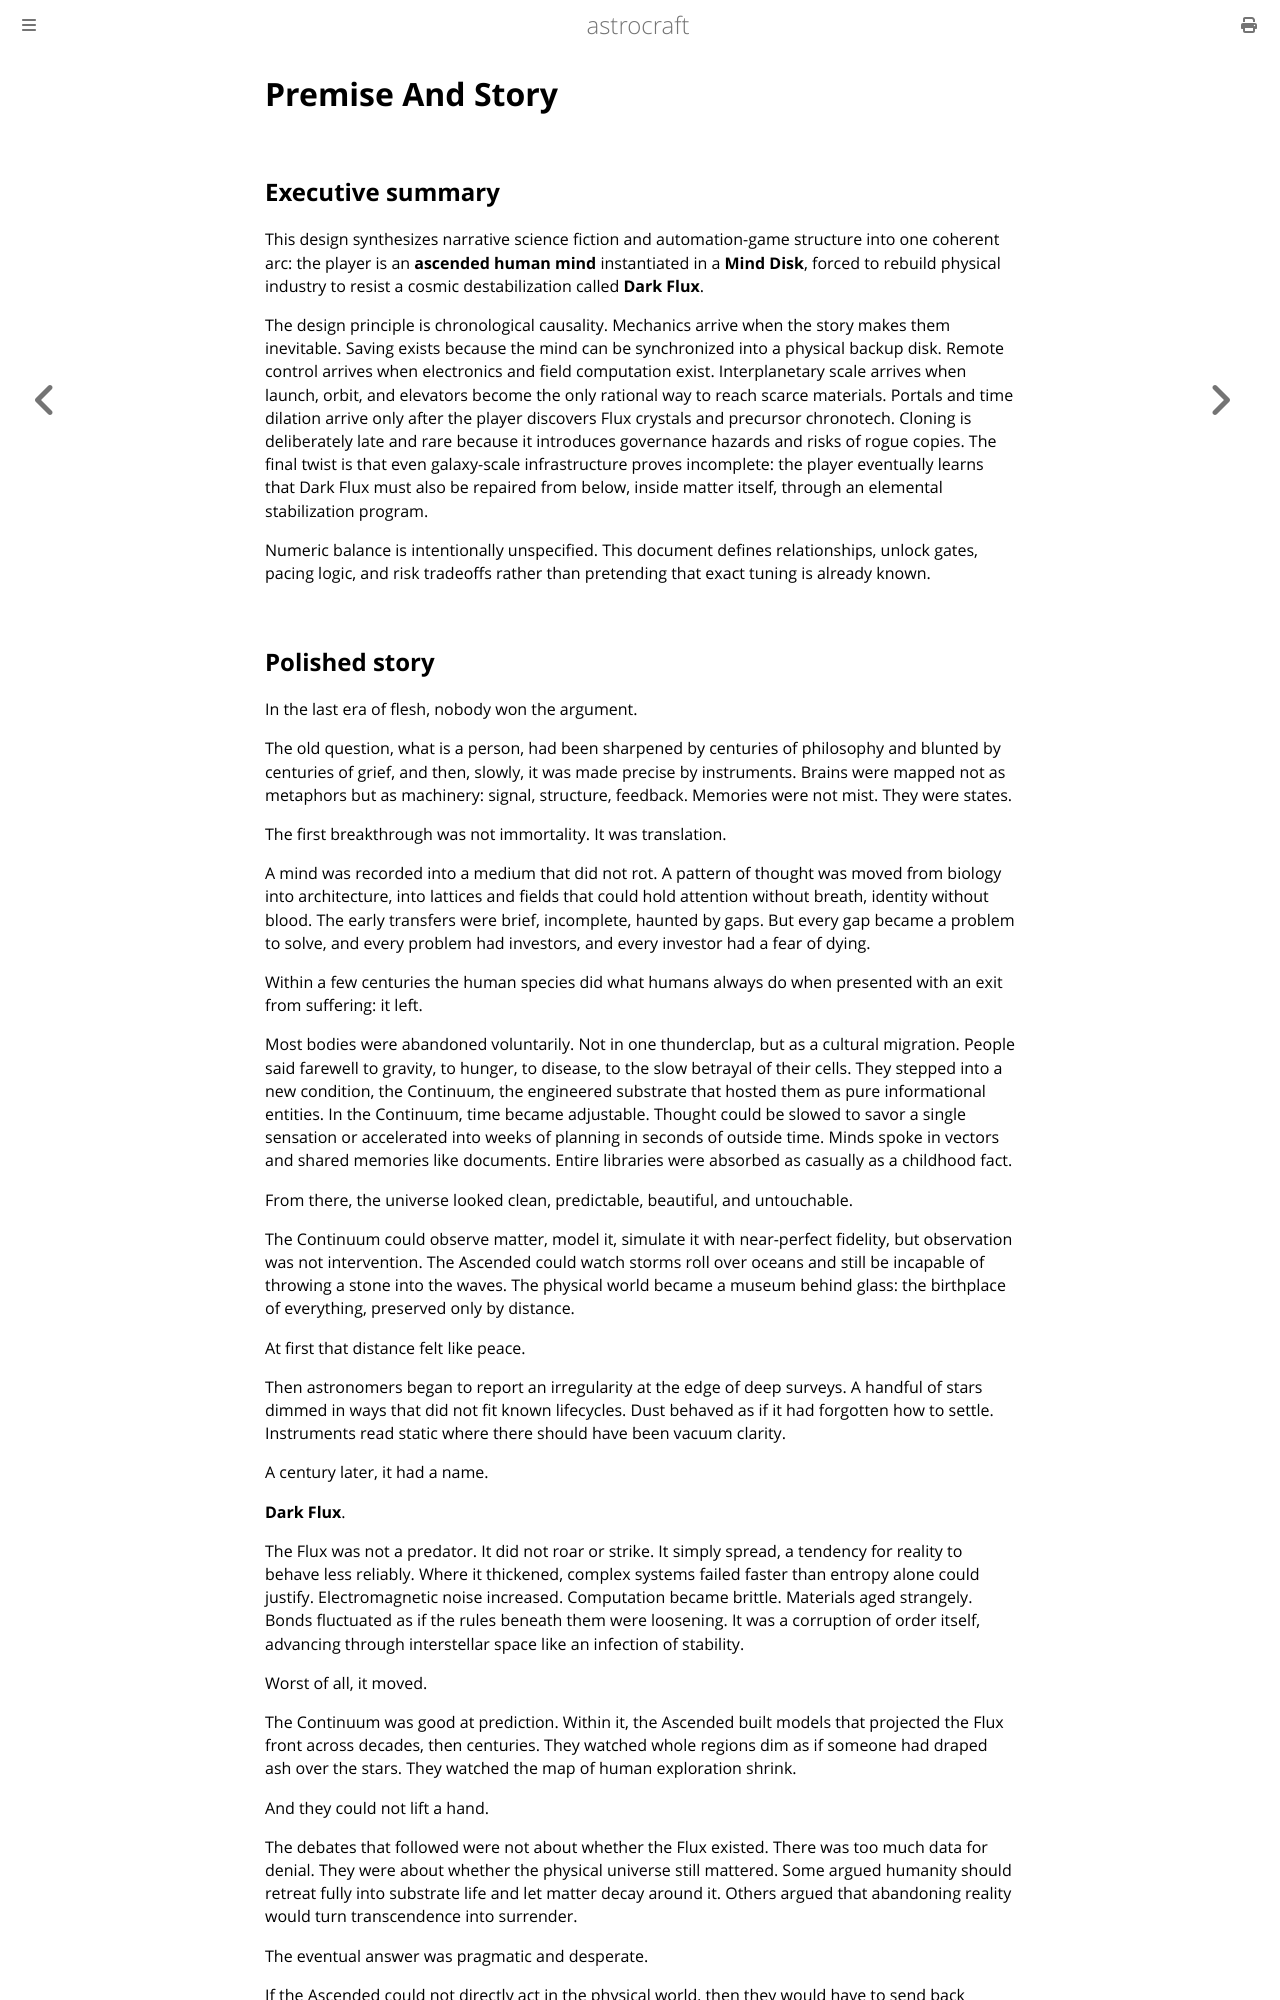

repository: astrocraft-game/idea · page: 02-premise-and-story.html · generator: mdbook

# Premise And Story

## Executive summary

This design synthesizes narrative science fiction and automation-game structure into one coherent arc: the player is an **ascended human mind** instantiated in a **Mind Disk**, forced to rebuild physical industry to resist a cosmic destabilization called **Dark Flux**.

The design principle is chronological causality. Mechanics arrive when the story makes them inevitable. Saving exists because the mind can be synchronized into a physical backup disk. Remote control arrives when electronics and field computation exist. Interplanetary scale arrives when launch, orbit, and elevators become the only rational way to reach scarce materials. Portals and time dilation arrive only after the player discovers Flux crystals and precursor chronotech. Cloning is deliberately late and rare because it introduces governance hazards and risks of rogue copies. The final twist is that even galaxy-scale infrastructure proves incomplete: the player eventually learns that Dark Flux must also be repaired from below, inside matter itself, through an elemental stabilization program.

Numeric balance is intentionally unspecified. This document defines relationships, unlock gates, pacing logic, and risk tradeoffs rather than pretending that exact tuning is already known.
